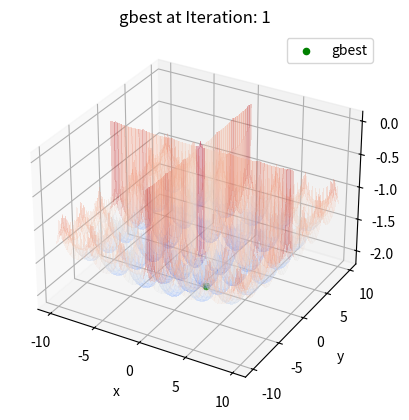

Recreate this plot in Python. (Note: this script raises an exception after producing the figure.)
import numpy as np
import matplotlib.pyplot as plt
from matplotlib import cm
from mpl_toolkits import mplot3d

# Cost Function
def cross_in_tray(x,y):
	bracket = np.abs(np.sin(x)*np.sin(y)*np.exp(np.abs(100-(np.sqrt(x**2+y**2)/np.pi))))+1
	return -0.0001*np.power(bracket,0.1)

# Plot the contour
def plot_cost_function(pos,num):
	fig = plt.figure()
	ax = plt.axes(projection='3d')
	ax.scatter(pos[0],pos[1],cross_in_tray(pos[0],pos[1]),c='g',label='gbest')

	X = np.arange(-10,10,0.1)
	Y = np.arange(-10,10,0.1)
	X,Y = np.meshgrid(X,Y)

	surf = ax.plot_surface(X,Y,cross_in_tray(X,Y),cmap=cm.coolwarm,linewidth=0, antialiased=False,alpha=0.15)
	# plt.show()
	# fig.colorbar(surf, shrink=0.5, aspect=5)
	plt.xlabel('x')
	plt.xticks([-10,-5,0,5,10])
	plt.yticks([-10,-5,0,5,10])
	plt.ylabel('y')
	plt.legend()
	plt.title('gbest at Iteration: {}'.format(num+1))
	plt.savefig('images/{}.png'.format(num+1))
	plt.close()


class Particle(object):
	def __init__(self,position):
		self.pos = position
		self.vel = 0
		self.cost = self.compute_cost()
		self.best_pos = position
		self.best_cost = self.cost
	
	def compute_cost(self):
		return cross_in_tray(self.pos[0],self.pos[1])

	def update_best_pos(self,position):
		self.best_pos = position
		self.best_cost = cross_in_tray(self.best_pos[0],self.best_pos[1])

# PSO initialization
var_min = -10
var_max = 10

max_iter = 200
pop_size = 20
w = 1 # Inertia Coefficient
w_damp = 0.99 # Damping coefficient
c1 = 2 # Personal Acceleration Coefficient
c2 = 2 # Social Acceleration Coefficient

particle = [0]*pop_size # Initializing particles array

global_best = Particle(np.array([np.random.uniform(-10,10),np.random.uniform(-10,10)]))
global_best.cost = np.inf

for i in range(pop_size):
	particle[i] = Particle(np.array([np.random.uniform(-10,10),np.random.uniform(-10,10)]))
	if(particle[i].best_cost<global_best.cost):
		global_best.pos = particle[i].pos
		global_best.cost = global_best.compute_cost()

best_costs = [0]*max_iter
best_positions = [0]*max_iter


# PSO iterations
for i in range(max_iter):
	for j in range(pop_size):
		new_vel = w*particle[j].vel	+ c1*np.random.rand(2)*(particle[j].best_pos - particle[j].pos) + c2*np.random.rand(2)*(global_best.pos - particle[j].pos)

		new_pos = particle[j].pos + new_vel
		if(abs(particle[j].pos[0])<=10 and abs(particle[j].pos[1])<=10):
			particle[j].vel = new_vel
			particle[j].pos = new_pos
			particle[j].cost = particle[j].compute_cost()

			if(particle[j].cost<particle[j].best_cost):
				particle[j].update_best_pos(particle[j].pos)

				if(particle[j].best_cost<global_best.cost):
					global_best.pos = particle[j].best_pos
					global_best.cost = global_best.compute_cost()
	
	best_costs[i] = global_best.cost
	best_positions[i] = global_best.pos
	print('Position: {0}. Cost: {1}'.format(global_best.pos,global_best.cost))
	w = w * w_damp

def plot_gbest_vs_iter(gbest):
	plt.plot(np.arange(0,len(gbest)),gbest)
	plt.title('gbest v/s iterations')
	plt.xlabel('Iterations')
	plt.ylabel('Cost of gbest')
	plt.grid()
	# plt.show()
	plt.savefig('gbest_vs_iter.png')
	plt.close()

plot_gbest_vs_iter(best_costs)
for i in range(len(best_positions)):
	plot_cost_function(best_positions[i],i)
# Uncomment below line to generate plot between best cost at each iteration vs the iterations
		
# plot_best_particle(best_positions[0])